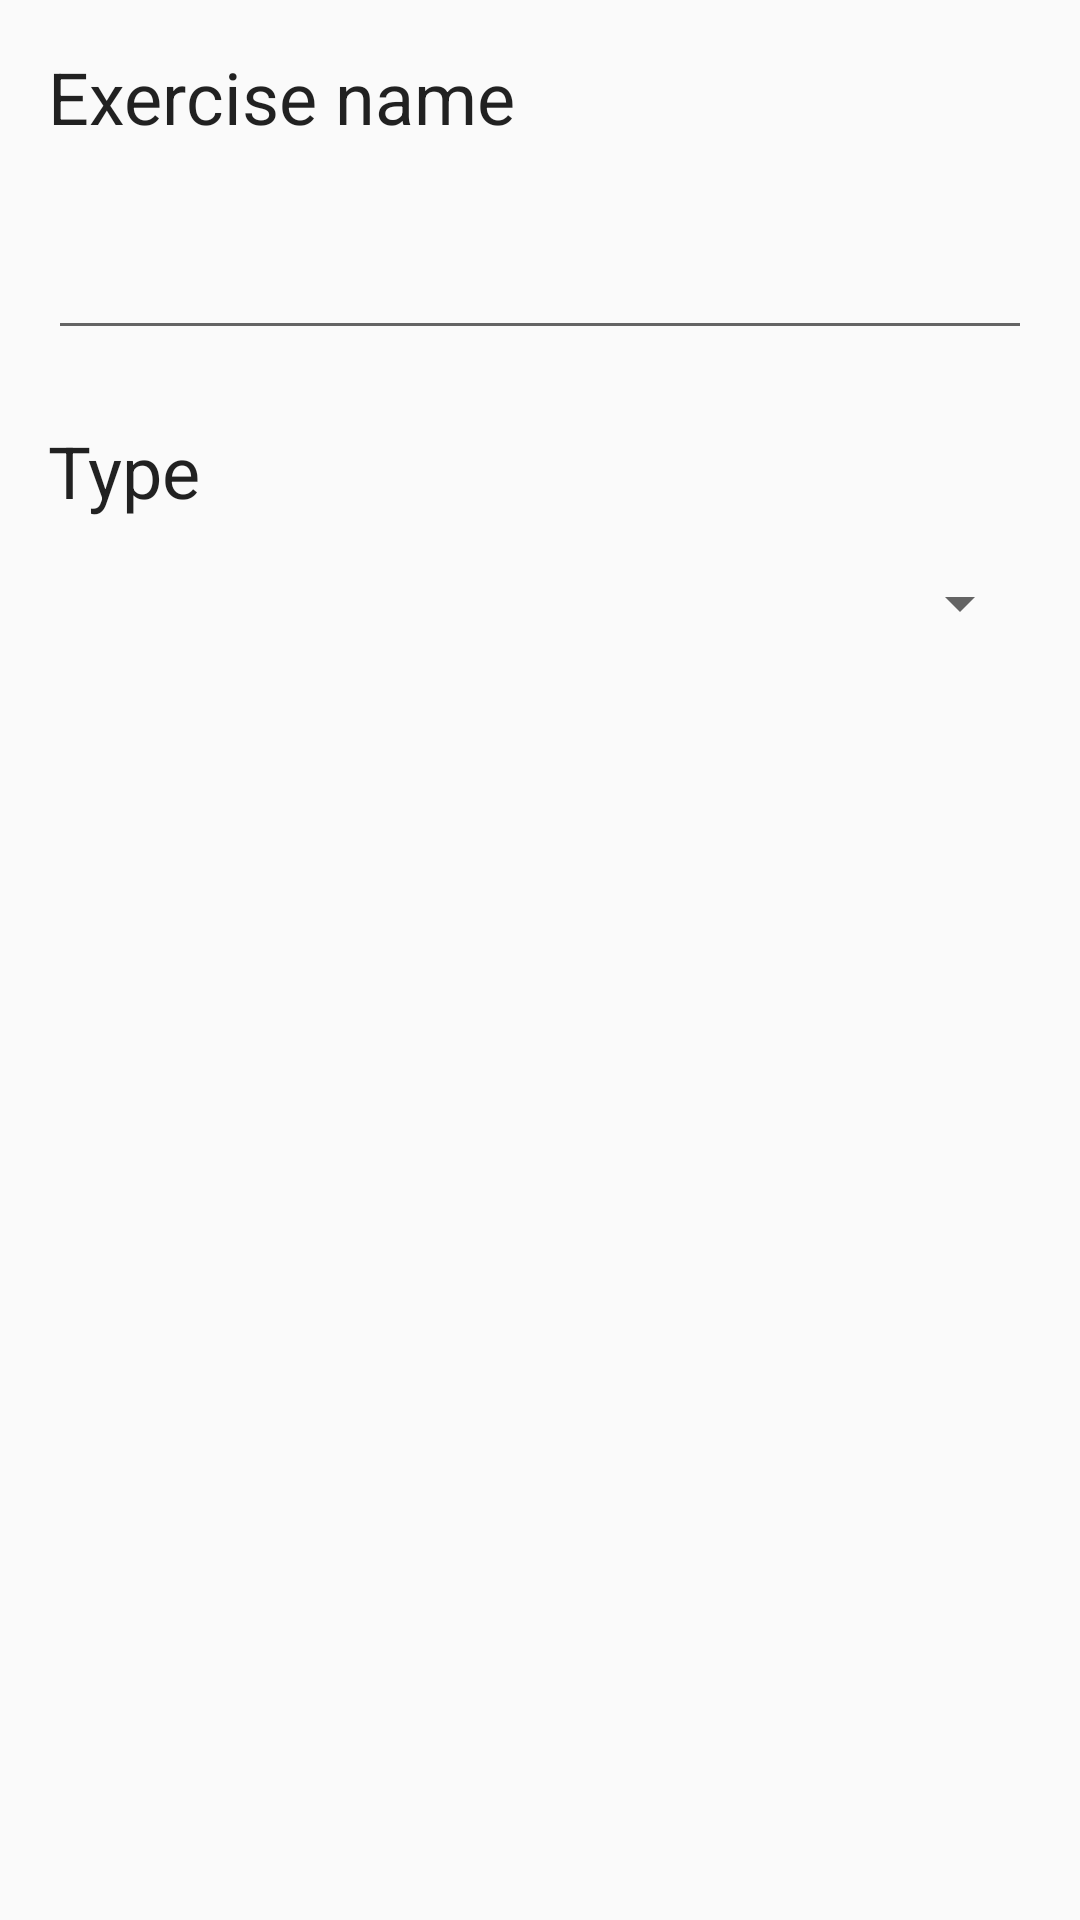

The Android layout XML behind this screen, and the referenced resources:
<!-- AndroidManifest.xml: application theme WhiteTheme -->
<!-- res/layout/activity_strength_exercise_editor.xml -->
<?xml version="1.0" encoding="utf-8"?>
<ScrollView xmlns:android="http://schemas.android.com/apk/res/android"
    xmlns:app="http://schemas.android.com/apk/res-auto"
    xmlns:tools="http://schemas.android.com/tools"
    android:layout_width="match_parent"
    android:layout_height="match_parent"
    tools:context=".activity.StrengthExerciseEditor">

    <android.support.constraint.ConstraintLayout
        android:layout_width="match_parent"
        android:layout_height="wrap_content">


        <TextView
            android:id="@+id/textView8"
            android:layout_width="wrap_content"
            android:layout_height="wrap_content"
            android:layout_marginLeft="16dp"
            android:layout_marginStart="16dp"
            android:layout_marginTop="16dp"
            android:text="@string/exercise_name"
            android:textAppearance="@style/TextAppearance.AppCompat.Headline"
            app:layout_constraintStart_toStartOf="parent"
            app:layout_constraintTop_toTopOf="parent" />

        <android.support.design.widget.TextInputLayout
            android:id="@+id/textInputLayout"
            android:layout_width="0dp"
            android:layout_height="wrap_content"
            android:layout_marginEnd="16dp"
            android:layout_marginLeft="16dp"
            android:layout_marginRight="16dp"
            android:layout_marginStart="16dp"
            android:layout_marginTop="16dp"
            app:layout_constraintEnd_toEndOf="parent"
            app:layout_constraintStart_toStartOf="parent"
            app:layout_constraintTop_toBottomOf="@+id/textView8">

            <android.support.design.widget.TextInputEditText
                android:id="@+id/exercise_name_text"
                android:layout_width="match_parent"
                android:layout_height="wrap_content" />
        </android.support.design.widget.TextInputLayout>

        <TextView
            android:id="@+id/textView9"
            android:layout_width="wrap_content"
            android:layout_height="wrap_content"
            android:layout_marginLeft="16dp"
            android:layout_marginStart="16dp"
            android:layout_marginTop="24dp"
            android:text="@string/type"
            android:textAppearance="@style/TextAppearance.AppCompat.Headline"
            app:layout_constraintStart_toStartOf="parent"
            app:layout_constraintTop_toBottomOf="@+id/textInputLayout" />

        <Spinner
            android:id="@+id/strength_exercise_type_spinner"
            android:layout_width="match_parent"
            android:layout_height="wrap_content"
            android:layout_marginBottom="16dp"
            android:layout_marginEnd="16dp"
            android:layout_marginLeft="16dp"
            android:layout_marginRight="16dp"
            android:layout_marginStart="16dp"
            android:layout_marginTop="16dp"
            app:layout_constraintBottom_toBottomOf="parent"
            app:layout_constraintEnd_toEndOf="parent"
            app:layout_constraintStart_toStartOf="parent"
            app:layout_constraintTop_toBottomOf="@+id/textView9" />

    </android.support.constraint.ConstraintLayout>
</ScrollView>
<!-- resources referenced by this layout -->
<resources>
  <string name="exercise_name">Exercise name</string>
  <string name="type">Type</string>
  <style name="WhiteTheme" parent="Theme.AppCompat.Light.DarkActionBar">
          <item name="colorAccent">@color/colorAccent</item>
          <item name="preferenceTheme">@style/PreferenceThemeOverlay</item>
      </style>
  <color name="colorAccent">#d81b60</color>
</resources>
